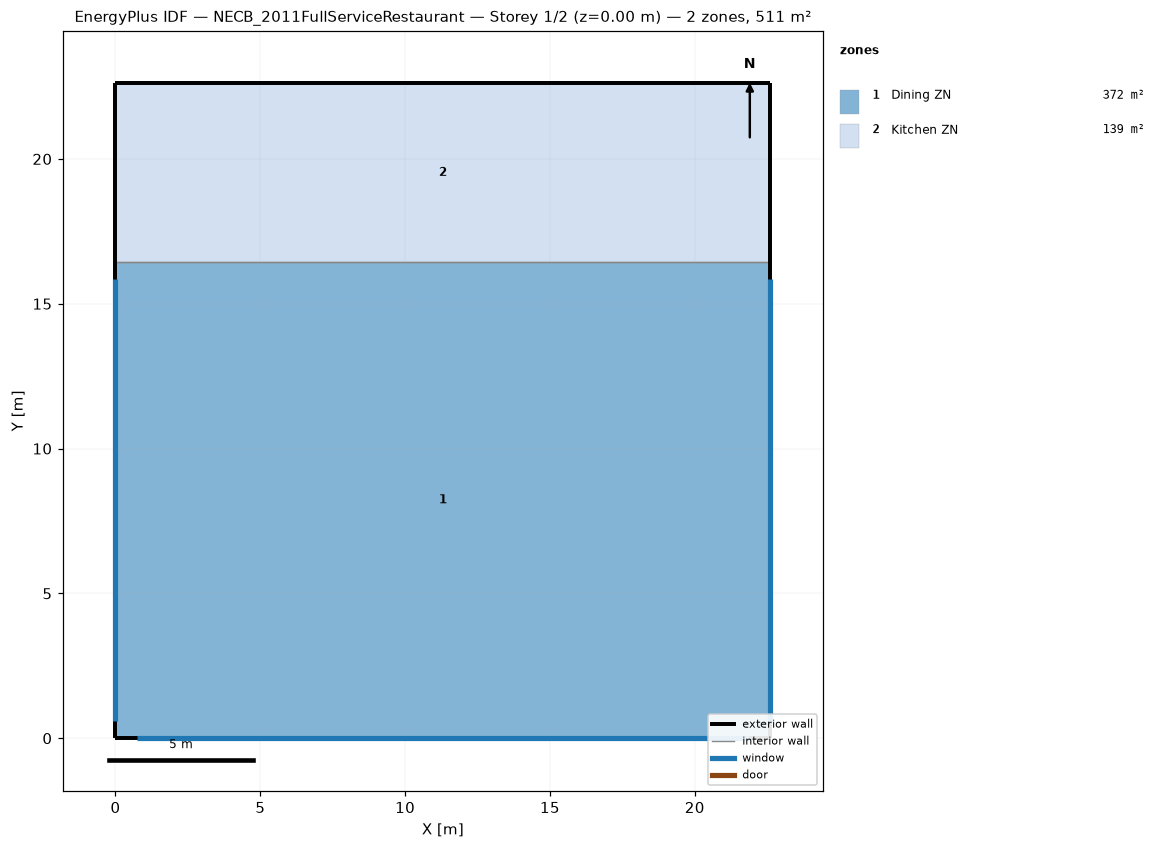
=== STOREY PLAN SPEC (per zone: floor XY polygon, exterior-wall plan segments, windows/doors) ===
zone 1: Dining ZN  (371.7 m²)
  floor: (22.61, 16.44) (22.61, 0.00) (0.00, 0.00) (0.00, 16.44)
  exterior wall: (22.61, 0.00) – (22.61, 16.44)  [16.4 m]
    window: (22.61, 0.60) – (22.61, 15.84)  [13.9 m²]
  exterior wall: (0.00, 0.00) – (22.61, 0.00)  [22.6 m]
    window: (0.75, 0.00) – (21.86, 0.00)  [19.3 m²]
  exterior wall: (0.00, 16.44) – (0.00, 0.00)  [16.4 m]
    window: (0.00, 15.84) – (0.00, 0.60)  [13.9 m²]
  interior walls: 1
zone 2: Kitchen ZN  (139.4 m²)
  floor: (22.61, 22.61) (22.61, 16.44) (0.00, 16.44) (0.00, 22.61)
  exterior wall: (22.61, 16.44) – (22.61, 22.61)  [6.2 m]
  exterior wall: (22.61, 22.61) – (0.00, 22.61)  [22.6 m]
  exterior wall: (0.00, 22.61) – (0.00, 16.44)  [6.2 m]
  interior walls: 1

=== DERIVED (storey summary) ===
Building: NECB_2011FullServiceRestaurant
Storey: 1 of 2  (floor level z = 0.00 m)
Storey gross floor area: 511.2 m²
Zones on this storey: 2
  - Dining ZN: floor 371.7 m²; exterior wall 55.5 m (169.2 m²); 3 window(s) 47.2 m²; WWR 27.9%
  - Kitchen ZN: floor 139.4 m²; exterior wall 34.9 m (106.5 m²); WWR 0.0%
Zone adjacency (shared interzone walls):
  - Dining ZN ↔ Kitchen ZN